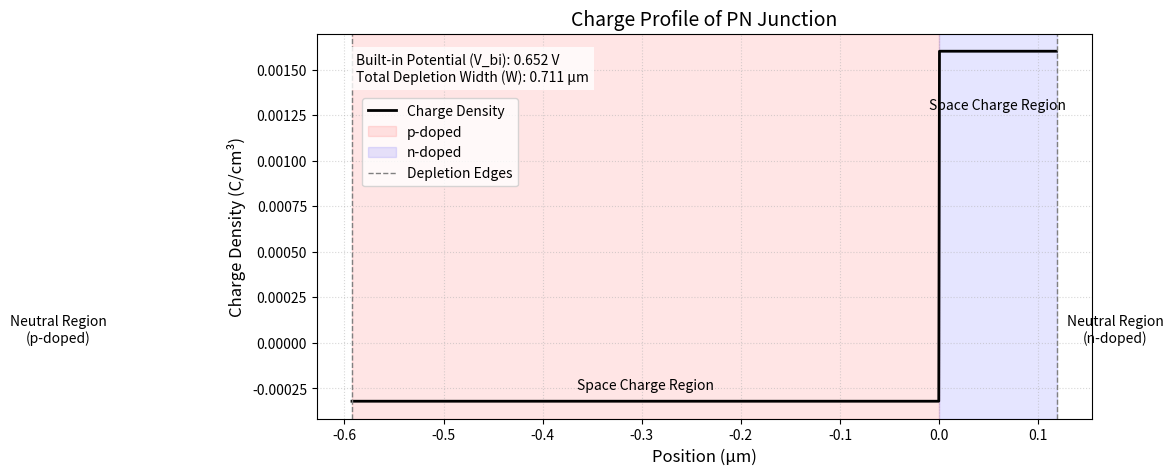

Write the Python code that produced this figure.
# Charge Depletion in a PN Junction - Q1

import numpy as np
import matplotlib.pyplot as plt

# Constants
q = 1.602e-19          # Elementary charge (C)
k_B = 1.38e-23         # Boltzmann constant (J/K)
T = 300                # Temperature (K)
epsilon_0 = 8.85e-14   # Vacuum permittivity (F/cm)
epsilon_s = 11.7 * epsilon_0  # Silicon permittivity (F/cm)
n_i = 1.5e10           # Intrinsic carrier concentration (cm^-3)

# Doping concentrations
N_a = 2e15             # p-side doping (cm^-3)
N_d = 1e16             # n-side doping (cm^-3)

# --------------------------------------------------
# Step 1: Calculate Built-in Potential (V_bi)
# --------------------------------------------------
V_bi = (k_B * T / q) * np.log((N_a * N_d) / (n_i ** 2))

# --------------------------------------------------
# Step 2: Calculate Depletion Widths (W, x_p, x_n)
# --------------------------------------------------
W = np.sqrt((2 * epsilon_s / q) * (1/N_a + 1/N_d) * V_bi)
W_micron = W * 1e4  # Convert cm to μm
x_p = (N_d / (N_a + N_d)) * W * 1e4  # μm
x_n = (N_a / (N_a + N_d)) * W * 1e4  # μm

# --------------------------------------------------
# Step 3: Generate Charge Profile
# --------------------------------------------------
x = np.linspace(-x_p, x_n, 1000)  # Position (μm)
rho = np.zeros_like(x)
rho[(x >= -x_p) & (x <= 0)] = -q * N_a  # p-side (C/cm³)
rho[(x > 0) & (x <= x_n)] = q * N_d      # n-side (C/cm³)

# --------------------------------------------------
# Step 4: Plot Charge Profile with Annotations
# --------------------------------------------------
plt.figure(figsize=(10, 5))

# Plot charge density
plt.plot(x, rho, 'k', linewidth=2, label="Charge Density")

# Annotate regions
plt.axvspan(-x_p, 0, color='red', alpha=0.1, label='p-doped')
plt.axvspan(0, x_n, color='blue', alpha=0.1, label='n-doped')
plt.axvline(-x_p, color='gray', linestyle='--', linewidth=1, label='Depletion Edges')
plt.axvline(x_n, color='gray', linestyle='--', linewidth=1)

# Add numerical results in top-left corner (axes coordinates)
textstr = f'Built-in Potential (V_bi): {V_bi:.3f} V\nTotal Depletion Width (W): {W_micron:.3f} μm'
plt.gca().text(
    0.05, 0.95,  # Position: 5% from left, 95% from bottom (top-left)
    textstr,
    transform=plt.gca().transAxes,
    fontsize=10,
    verticalalignment='top',
    bbox=dict(facecolor='white', alpha=0.8, edgecolor='none')
)

# Labels and styling
plt.title("Charge Profile of PN Junction", fontsize=14)
plt.xlabel("Position (μm)", fontsize=12)
plt.ylabel("Charge Density (C/cm³)", fontsize=12)
plt.xticks(fontsize=10)
plt.yticks(fontsize=10)
plt.grid(True, linestyle=':', alpha=0.5)
plt.legend(loc='upper left', bbox_to_anchor=(0.05, 0.85))  # Adjusted legend position

# Add region labels
plt.text(-x_p/2, np.min(rho)*0.8, 'Space Charge Region', ha='center', fontsize=10)
plt.text(x_n/2, np.max(rho)*0.8, 'Space Charge Region', ha='center', fontsize=10)
plt.text(-x_p*1.5, 0, 'Neutral Region\n(p-doped)', ha='center', fontsize=10)
plt.text(x_n*1.5, 0, 'Neutral Region\n(n-doped)', ha='center', fontsize=10)

plt.show()